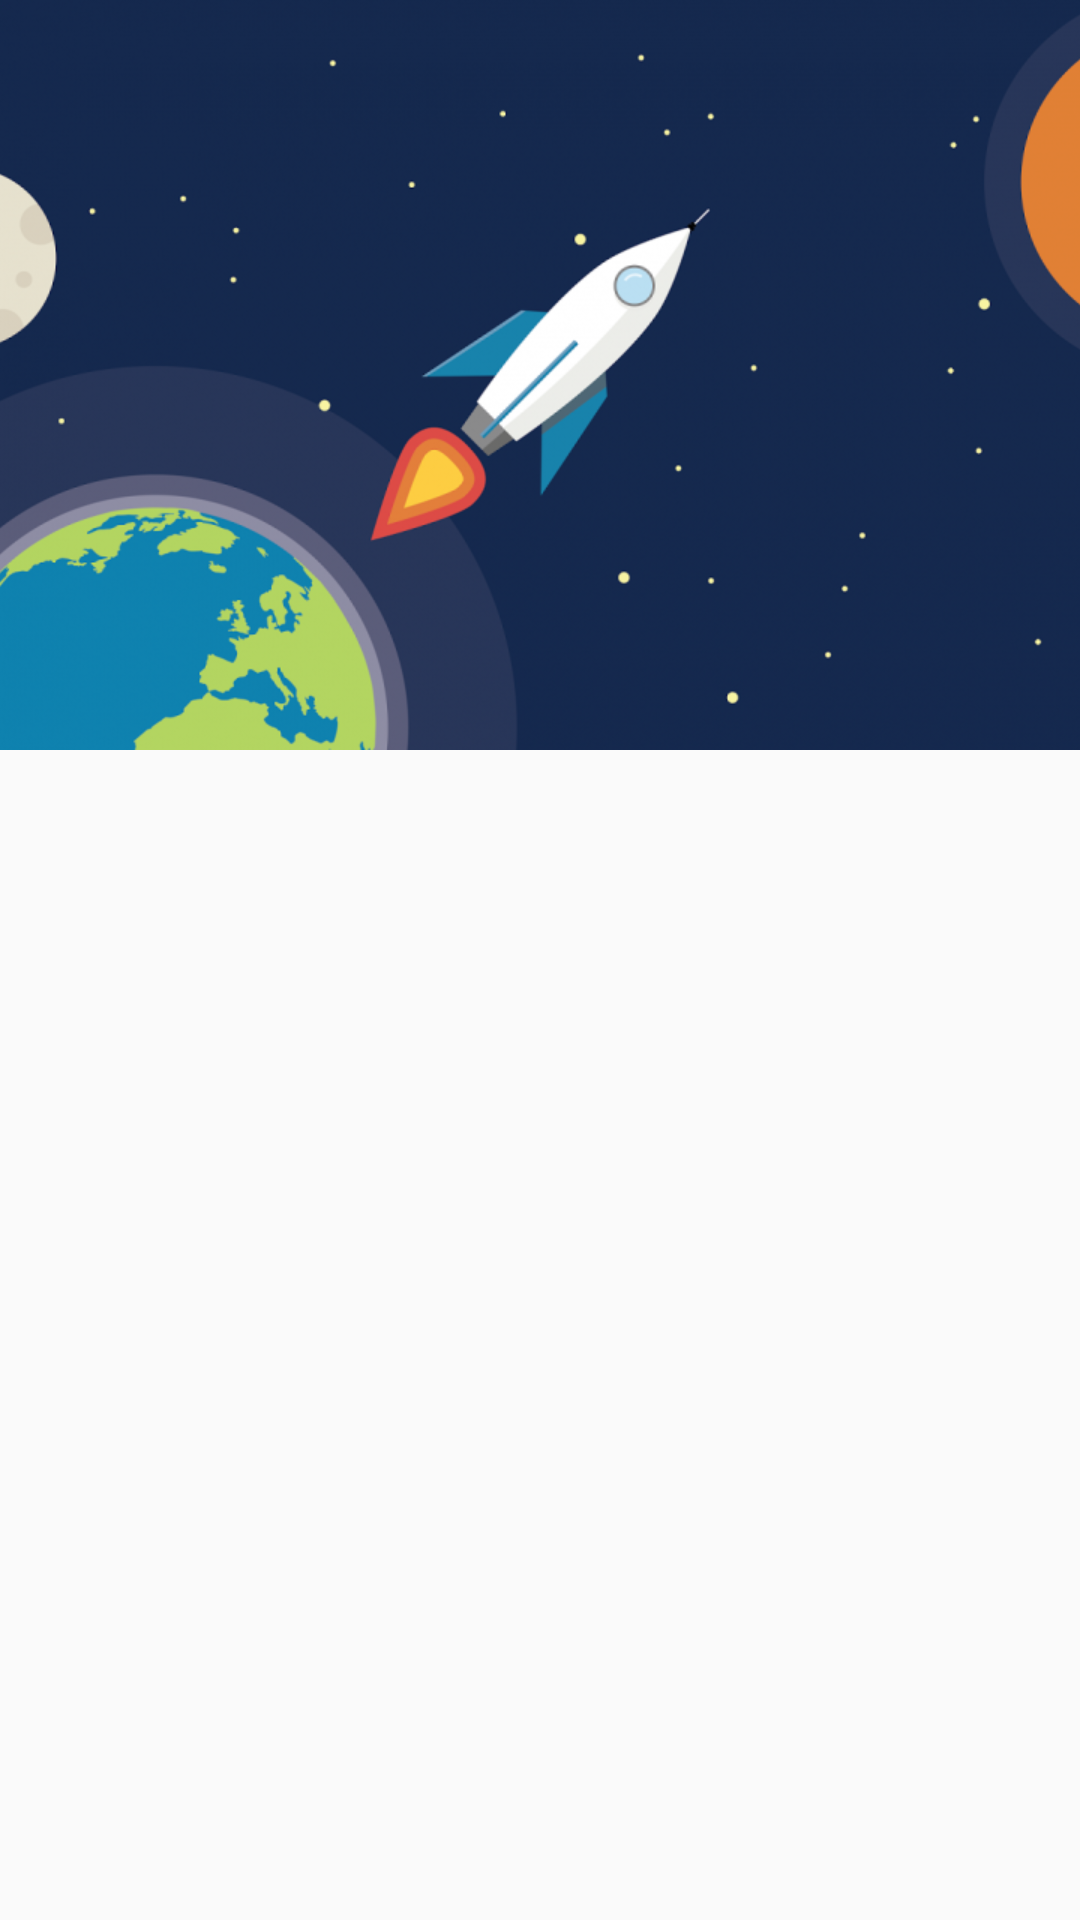

Android layout source for this screen:
<!-- AndroidManifest.xml: application theme AppTheme -->
<!-- res/layout/fragment_anakoinoseis.xml -->
<?xml version="1.0" encoding="utf-8"?>
<android.support.design.widget.CoordinatorLayout
    xmlns:android="http://schemas.android.com/apk/res/android"
    xmlns:app="http://schemas.android.com/apk/res-auto"
    android:layout_width="match_parent"
    android:layout_height="match_parent"
    android:fitsSystemWindows="true">

    <android.support.design.widget.AppBarLayout
        android:id="@+id/app_bar_layout"
        android:layout_width="match_parent"
        android:layout_height="wrap_content"
        android:theme="@style/ThemeOverlay.AppCompat.Dark.ActionBar"
        android:fitsSystemWindows="true">

        <android.support.design.widget.CollapsingToolbarLayout
            android:id="@+id/collapsing_toolbar"
            android:layout_width="match_parent"
            android:layout_height="match_parent"
            app:layout_scrollFlags="scroll|exitUntilCollapsed"
            app:contentScrim="?attr/colorPrimary"
            app:expandedTitleMarginStart="48dp"
            app:expandedTitleMarginEnd="64dp"
            android:fitsSystemWindows="true">

            <ImageView
                android:id="@+id/image"
                android:layout_width="match_parent"
                android:layout_height="250dp"
                android:scaleType="centerCrop"
                android:fitsSystemWindows="true"
                android:src="@drawable/wallpaper"/>

            <android.support.v7.widget.Toolbar
                android:id="@+id/toolbar"
                android:layout_width="match_parent"
                android:layout_height="?attr/actionBarSize"
                app:popupTheme="@style/ThemeOverlay.AppCompat.Light"
                app:layout_collapseMode="pin" />

        </android.support.design.widget.CollapsingToolbarLayout>

    </android.support.design.widget.AppBarLayout>

    <android.support.v4.widget.NestedScrollView
        android:id="@+id/scroll"
        android:layout_width="match_parent"
        android:layout_height="match_parent"
        android:clipToPadding="false"
        app:layout_behavior="@string/appbar_scrolling_view_behavior">

        <LinearLayout
            android:orientation="vertical"
            android:layout_width="match_parent"
            android:layout_height="wrap_content"
            android:id="@+id/anakoinoseisContainer">


        </LinearLayout>

    </android.support.v4.widget.NestedScrollView>

</android.support.design.widget.CoordinatorLayout>
<!-- resources referenced by this layout -->
<resources>
  <!-- drawable wallpaper: png bitmap (drawable, 146842 bytes) -->
  <style name="AppTheme" parent="Theme.AppCompat.Light.NoActionBar">
          
          <item name="colorPrimary">@color/primaryColor</item>
          <item name="colorPrimaryDark">@color/primaryDark</item>
          <item name="colorAccent">@color/accentColor</item>
      </style>
  <color name="primaryColor">#673ab7</color>
  <color name="primaryDark">#512da8</color>
  <color name="accentColor">#536dfe</color>
</resources>
